Image classification data set "dataset" (UtrechtUniversity/insects on GitHub). Class labels (26): ant, bee, bee apis, bee bombus, beetle, beetle coccinellidae, beetle oedemeridae, bug, bug graphosoma, fly, fly empididae, fly sarcophagidae, fly small, hfly episyr, hfly eristal, hfly eupeo, hfly myathr, hfly sphaero, hoverfly syrphus, lepi, background non-insect, bird non-insect, dirt non-insect, shadow non-insect, scorpionfly, wasp.

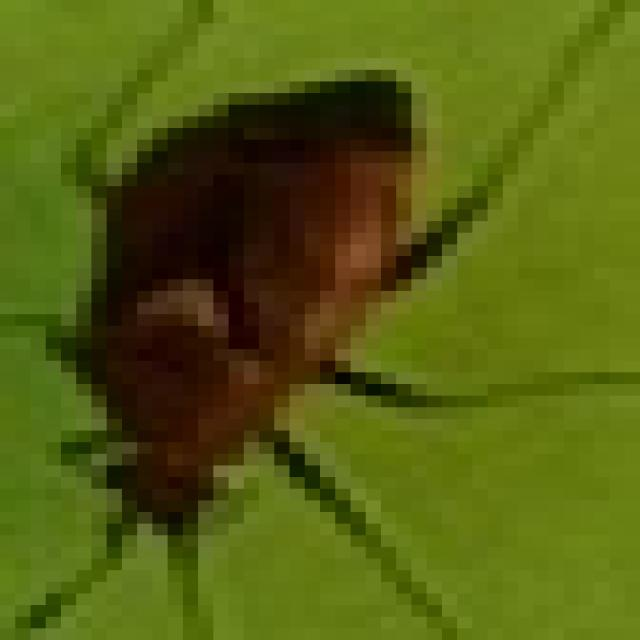
Label: bug

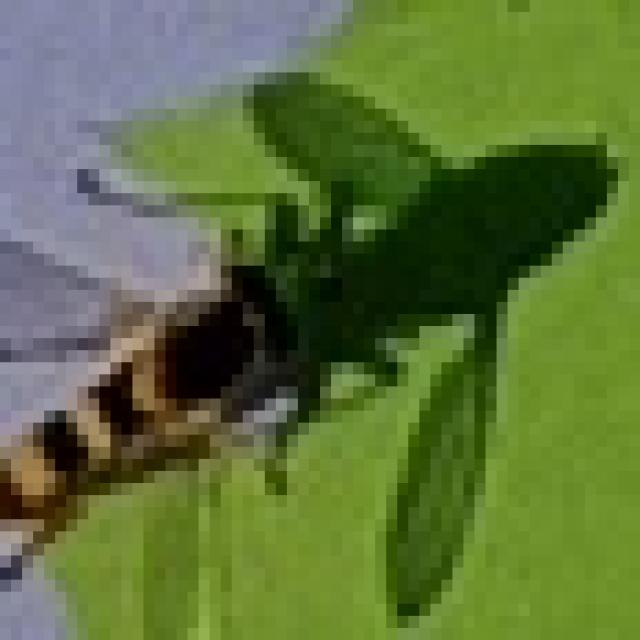
Label: hfly sphaero

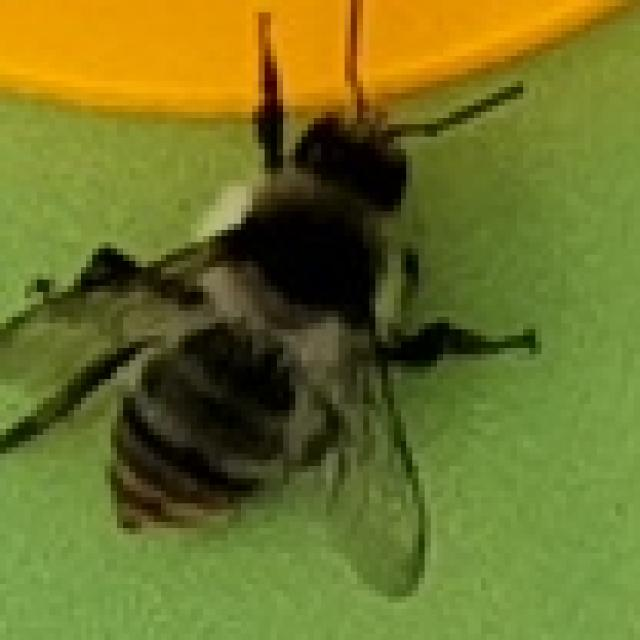
Label: bee bombus

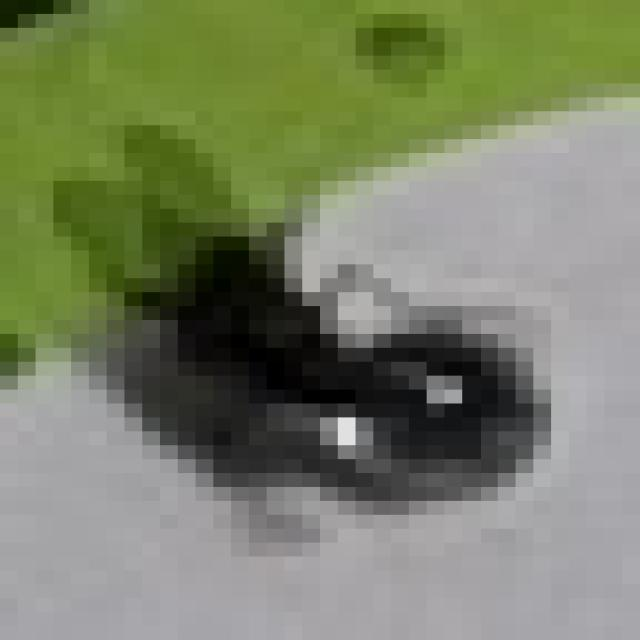
Label: fly small

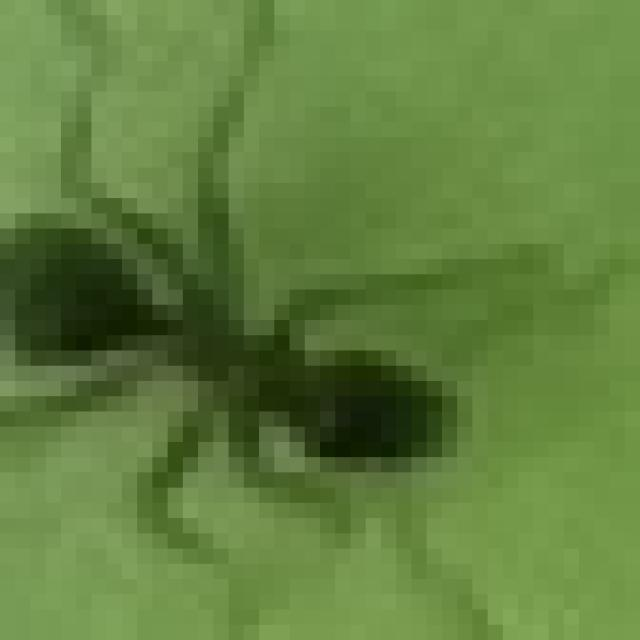
Label: ant

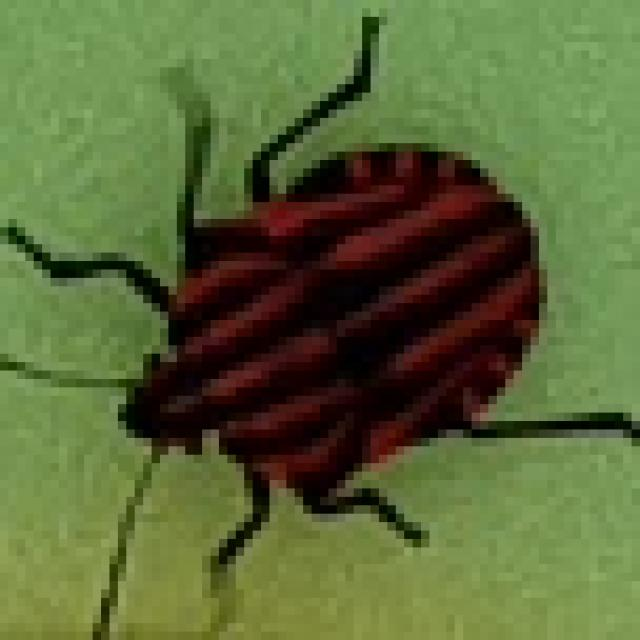
Label: bug graphosoma
